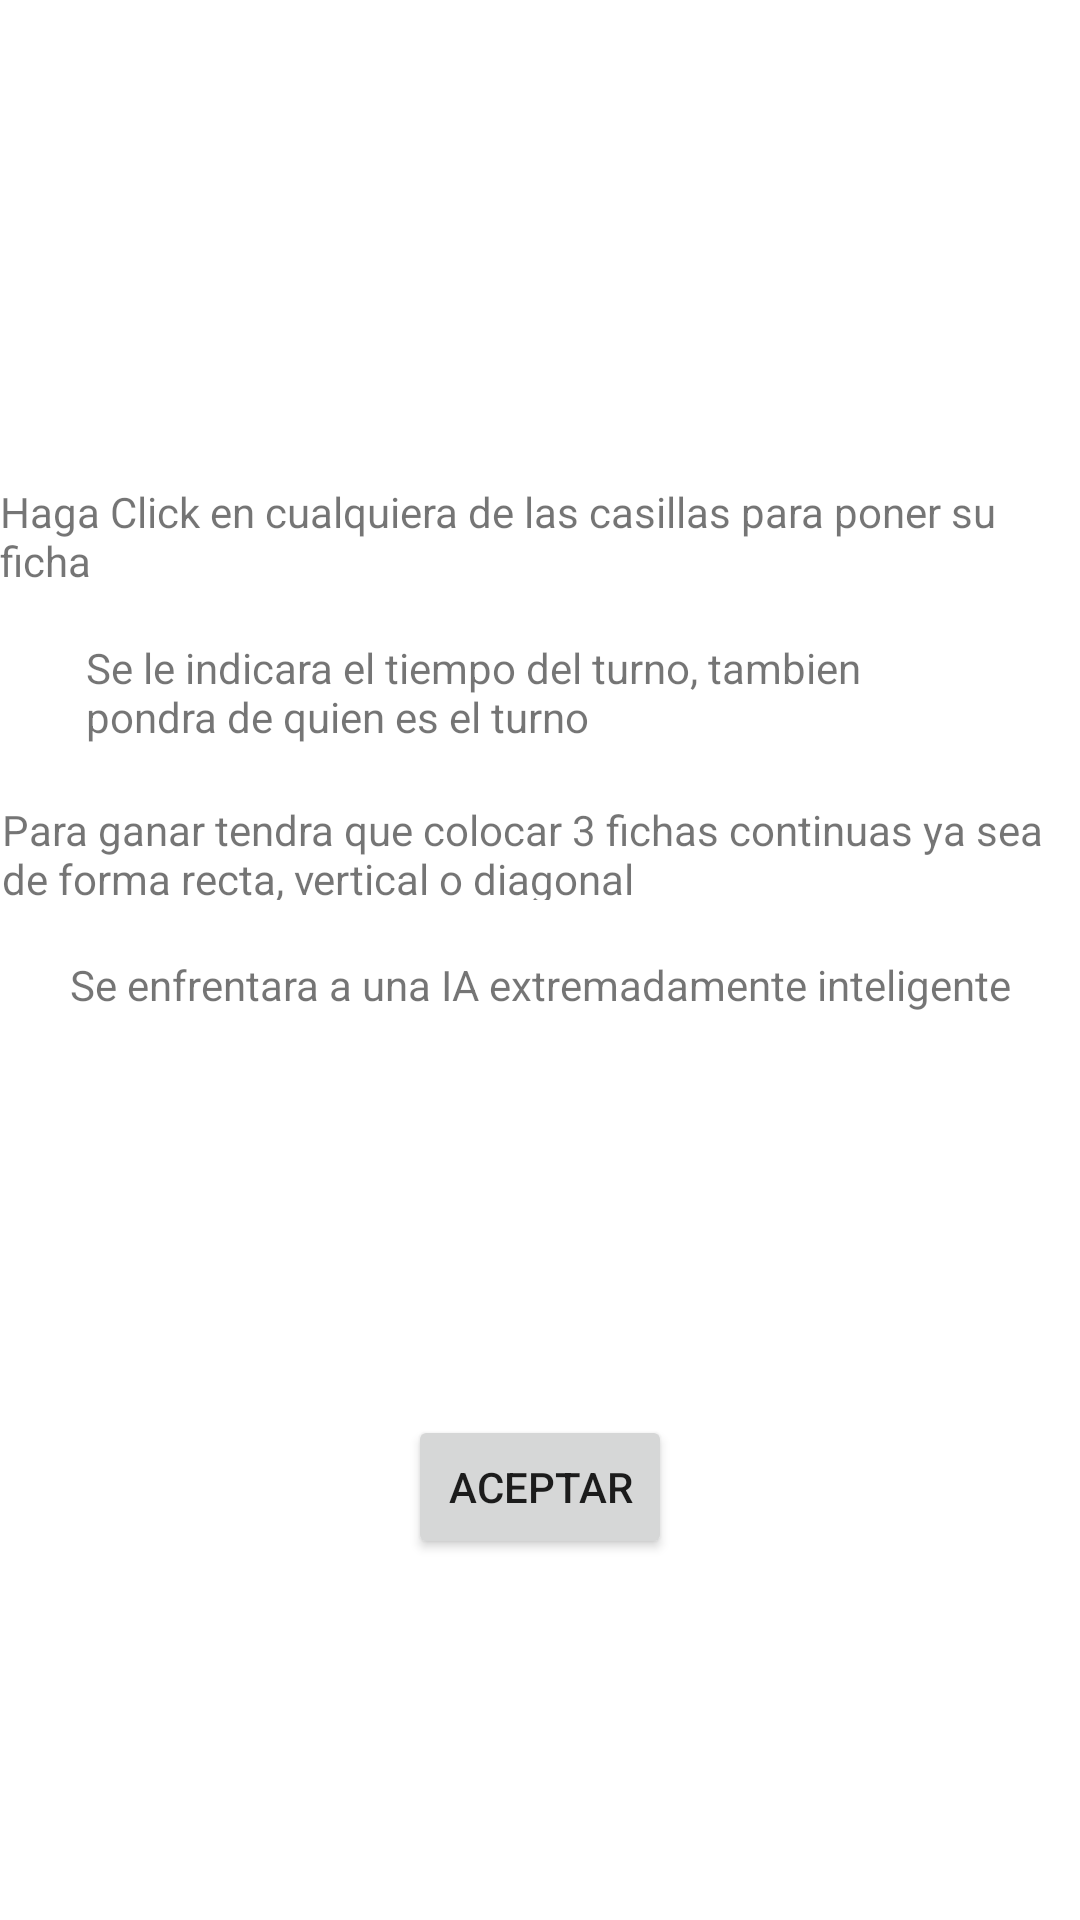

Produce the Android XML layout that renders to this screen, including the resource entries it uses.
<!-- AndroidManifest.xml: application theme Theme.Examen_RaulAntonioSerra -->
<!-- res/layout/instrucciones.xml -->
<?xml version="1.0" encoding="utf-8"?>
<androidx.constraintlayout.widget.ConstraintLayout xmlns:android="http://schemas.android.com/apk/res/android"
    xmlns:app="http://schemas.android.com/apk/res-auto"
    xmlns:tools="http://schemas.android.com/tools"
    android:layout_width="match_parent"
    android:layout_height="match_parent"
    tools:context=".Login">

    <Button
        android:id="@+id/btnstart"
        android:layout_width="wrap_content"
        android:layout_height="wrap_content"
        android:layout_marginTop="50dp"
        android:text="Aceptar"
        android:onClick="start"
        app:layout_constraintBottom_toBottomOf="parent"
        app:layout_constraintEnd_toEndOf="parent"
        app:layout_constraintStart_toStartOf="parent"
        app:layout_constraintTop_toBottomOf="@+id/textView4"
        app:layout_constraintVertical_bias="0.411" />

    <TextView
        android:id="@+id/textView"
        android:layout_width="wrap_content"
        android:layout_height="wrap_content"
        android:text="Haga Click en cualquiera de las casillas para poner su ficha"
        app:layout_constraintBottom_toBottomOf="parent"
        app:layout_constraintEnd_toEndOf="parent"
        app:layout_constraintStart_toStartOf="parent"
        app:layout_constraintTop_toTopOf="parent"
        app:layout_constraintVertical_bias="0.266" />

    <TextView
        android:id="@+id/textView2"
        android:layout_width="302dp"
        android:layout_height="41dp"
        android:text="Se le indicara el tiempo del turno, tambien pondra de quien es el turno"
        app:layout_constraintBottom_toBottomOf="parent"
        app:layout_constraintEnd_toEndOf="parent"
        app:layout_constraintHorizontal_bias="0.495"
        app:layout_constraintStart_toStartOf="parent"
        app:layout_constraintTop_toBottomOf="@+id/textView"
        app:layout_constraintVertical_bias="0.041" />

    <TextView
        android:id="@+id/textView3"
        android:layout_width="358dp"
        android:layout_height="33dp"
        android:text="Para ganar tendra que colocar 3 fichas continuas ya sea de forma recta, vertical o diagonal"
        app:layout_constraintBottom_toBottomOf="parent"
        app:layout_constraintEnd_toEndOf="parent"
        app:layout_constraintHorizontal_bias="0.396"
        app:layout_constraintStart_toStartOf="parent"
        app:layout_constraintTop_toBottomOf="@+id/textView2"
        app:layout_constraintVertical_bias="0.037" />

    <TextView
        android:id="@+id/textView4"
        android:layout_width="wrap_content"
        android:layout_height="wrap_content"
        android:text="Se enfrentara a una IA extremadamente inteligente"
        app:layout_constraintBottom_toBottomOf="parent"
        app:layout_constraintEnd_toEndOf="parent"
        app:layout_constraintStart_toStartOf="parent"
        app:layout_constraintTop_toBottomOf="@+id/textView3"
        app:layout_constraintVertical_bias="0.058" />
</androidx.constraintlayout.widget.ConstraintLayout>
<!-- resources referenced by this layout -->
<resources>
  <style name="Theme.Examen_RaulAntonioSerra" parent="Theme.MaterialComponents.DayNight.DarkActionBar">
          
          <item name="colorPrimary">@color/purple_500</item>
          <item name="colorPrimaryVariant">@color/purple_700</item>
          <item name="colorOnPrimary">@color/white</item>
          
          <item name="colorSecondary">@color/teal_200</item>
          <item name="colorSecondaryVariant">@color/teal_700</item>
          <item name="colorOnSecondary">@color/black</item>
          
          <item name="android:statusBarColor">?attr/colorPrimaryVariant</item>
          
      </style>
  <!-- not gathered from this repository: default colours our renderer supplied (Android Studio template values) -->
  <color name="purple_500">#FF6200EE</color>
  <color name="purple_700">#FF3700B3</color>
  <color name="teal_200">#FF03DAC5</color>
  <color name="teal_700">#FF018786</color>
  <color name="black">#FF000000</color>
  <color name="white">#FFFFFFFF</color>
</resources>
